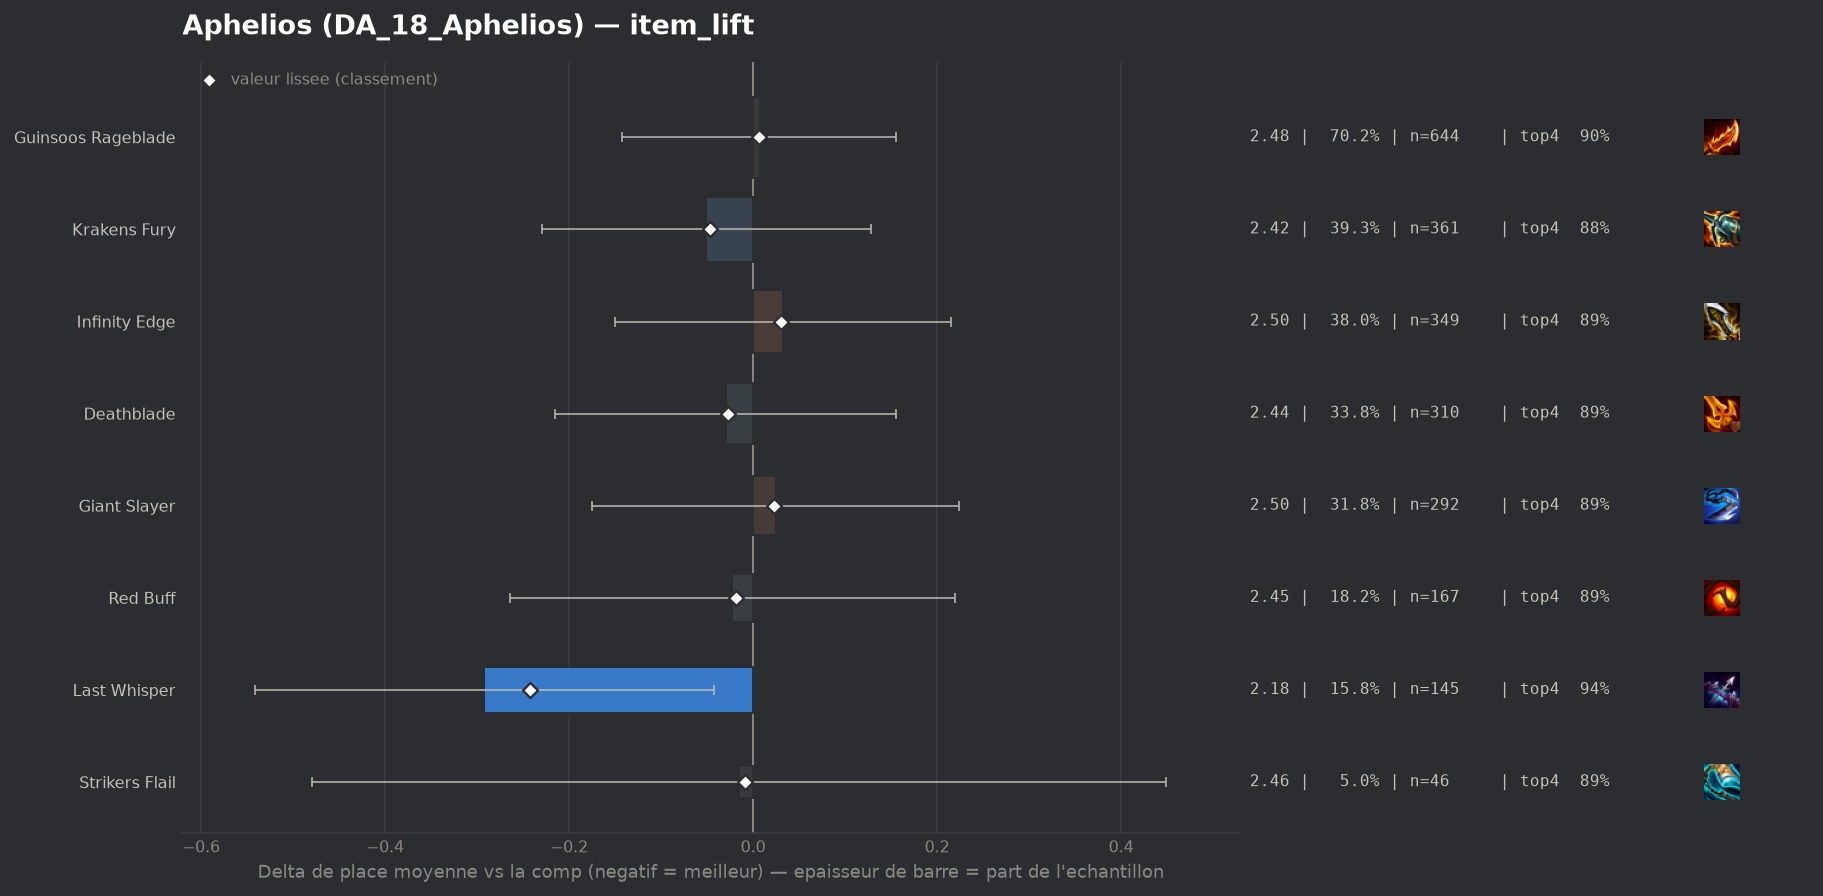

The file beside this chart, header and first rows:
group, label, n, share, avg_place, shrunk_avg, score, d_avg, d_avg_pess, impact, d_top4, win, top2, top4, sd, z, p, significant
populaire, Last Whisper, 145, 0.158, 2.179, 2.229, -0.242, -0.292, -0.043, 0.0383, 0.0548, 0.4207, 0.6897, 0.9448, 1.413, -2.3, 0.02141, False
populaire, Krakens Fury, 361, 0.3932, 2.421, 2.425, -0.047, -0.051, 0.0, 0.0184, -0.0063, 0.3352, 0.6316, 0.8837, 1.462, -0.56, 0.5787, False
populaire, Deathblade, 310, 0.3377, 2.442, 2.445, -0.027, -0.03, 0.0, 0.0092, 0.0036, 0.3032, 0.6065, 0.8935, 1.419, -0.32, 0.7524, False
populaire, Red Buff, 167, 0.1819, 2.449, 2.453, -0.019, -0.023, 0.0, 0.0035, 0.0022, 0.2874, 0.6347, 0.8922, 1.459, -0.18, 0.8544, False
populaire, Strikers Flail, 46, 0.05011, 2.457, 2.463, -0.009, -0.015, 0.0, 0.0005, 0.0013, 0.3261, 0.6522, 0.8913, 1.57, -0.06, 0.9489, False
populaire, Guinsoos Rageblade, 644, 0.7015, 2.478, 2.478, 0.006, 0.007, 0.0, -0.0044, 0.0075, 0.3214, 0.5978, 0.8975, 1.474, 0.09, 0.9309, False
populaire, Giant Slayer, 292, 0.3181, 2.497, 2.494, 0.023, 0.025, 0.0, -0.0072, -0.003, 0.3116, 0.5993, 0.887, 1.525, 0.24, 0.8067, False
populaire, Infinity Edge, 349, 0.3802, 2.504, 2.502, 0.03, 0.033, 0.0, -0.0114, 0.004, 0.3209, 0.5788, 0.894, 1.483, 0.35, 0.7264, False
